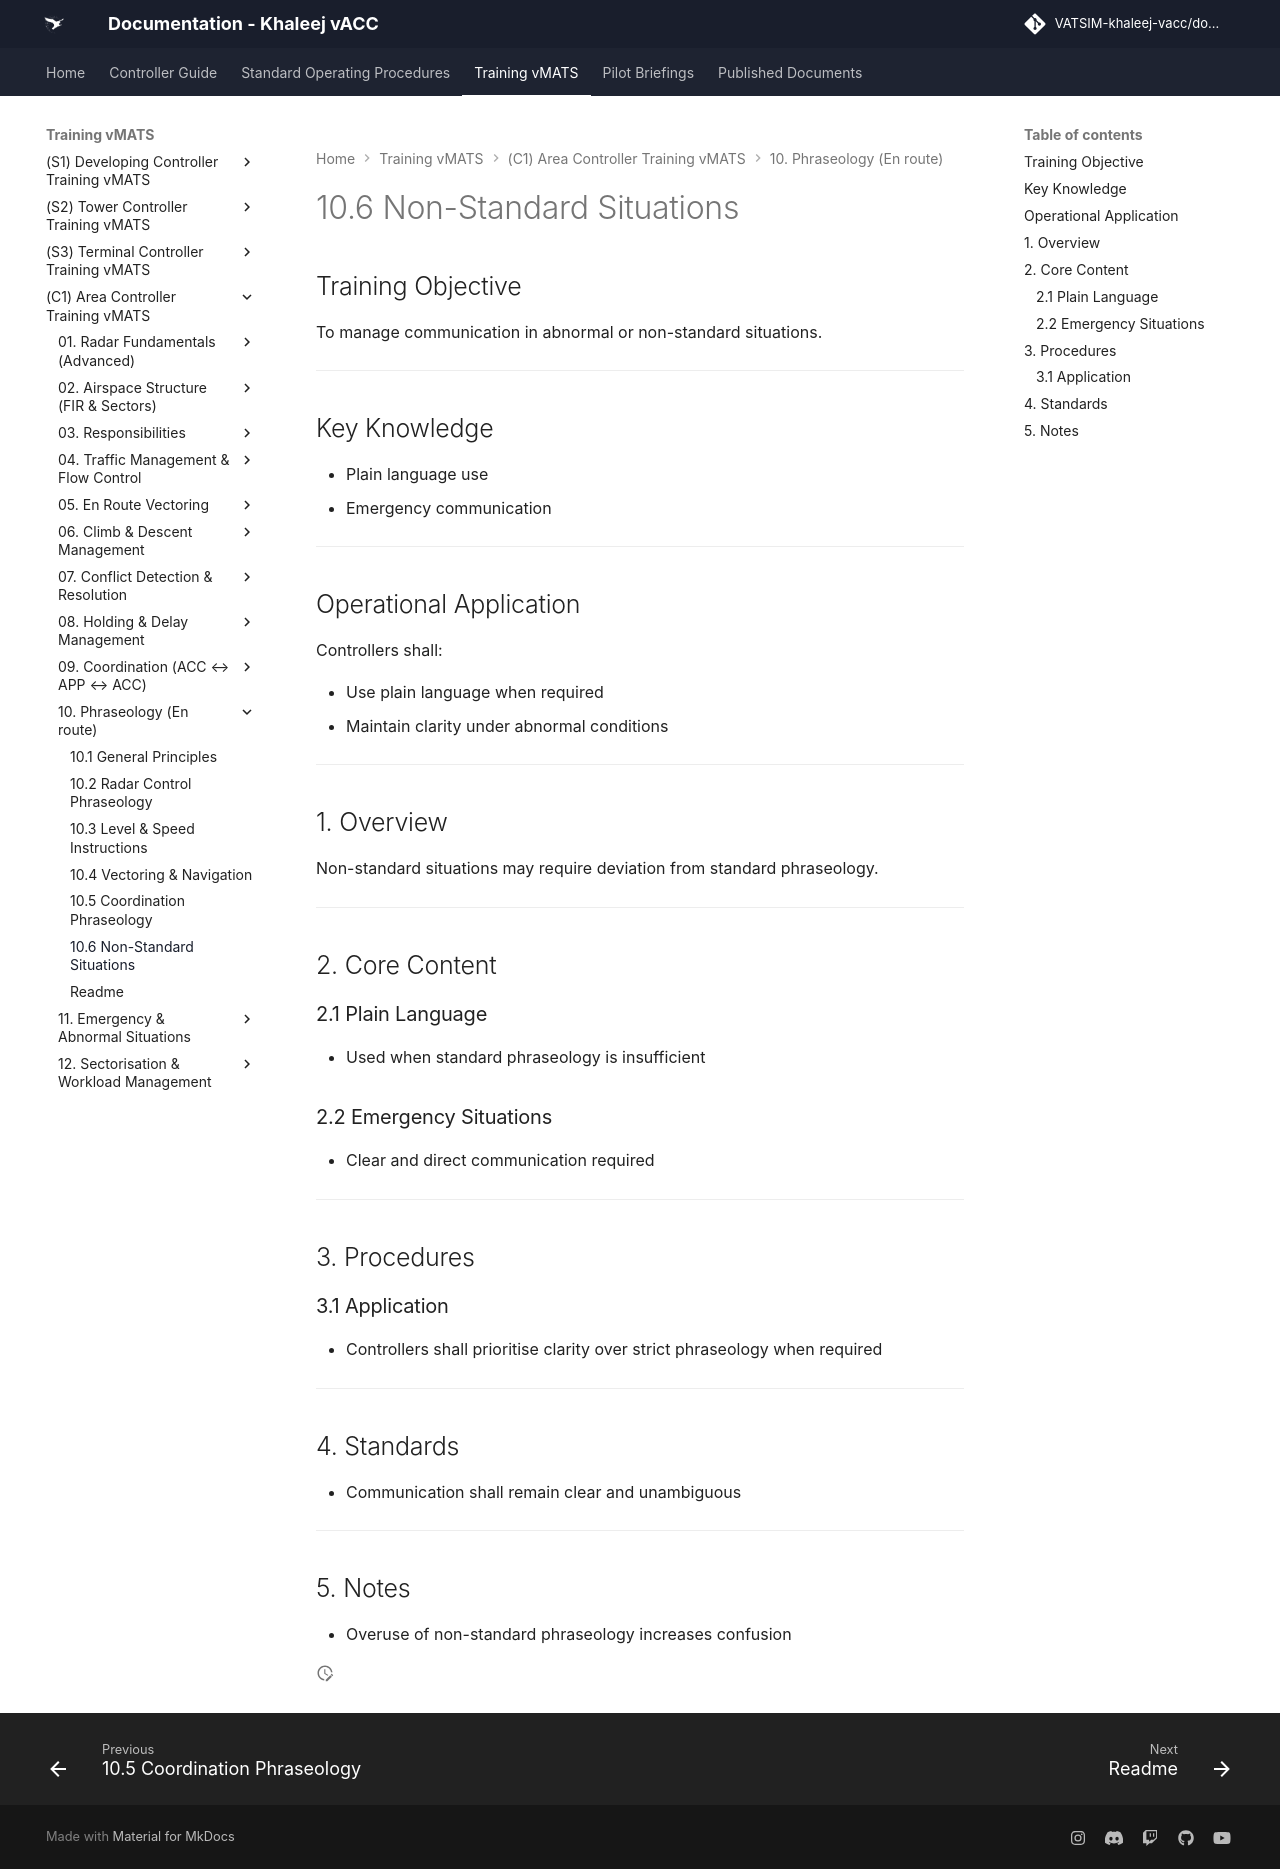

repository: khaleej-vacc/documentation-site · page: Training-vMATS/(C1)-Area-Controller-Training-vMATS/10. Phraseology (En-route)/10.6 Non-Standard Situations/index.html · generator: mkdocs

# 10.6 Non-Standard Situations

## Training Objective

To manage communication in abnormal or non-standard situations.

---

## Key Knowledge

- Plain language use
- Emergency communication

---

## Operational Application

Controllers shall:

- Use plain language when required
- Maintain clarity under abnormal conditions

---

## 1. Overview

Non-standard situations may require deviation from standard phraseology.

---

## 2. Core Content

### 2.1 Plain Language

- Used when standard phraseology is insufficient

### 2.2 Emergency Situations

- Clear and direct communication required

---

## 3. Procedures

### 3.1 Application

- Controllers shall prioritise clarity over strict phraseology when required

---

## 4. Standards

- Communication shall remain clear and unambiguous

---

## 5. Notes

- Overuse of non-standard phraseology increases confusion
